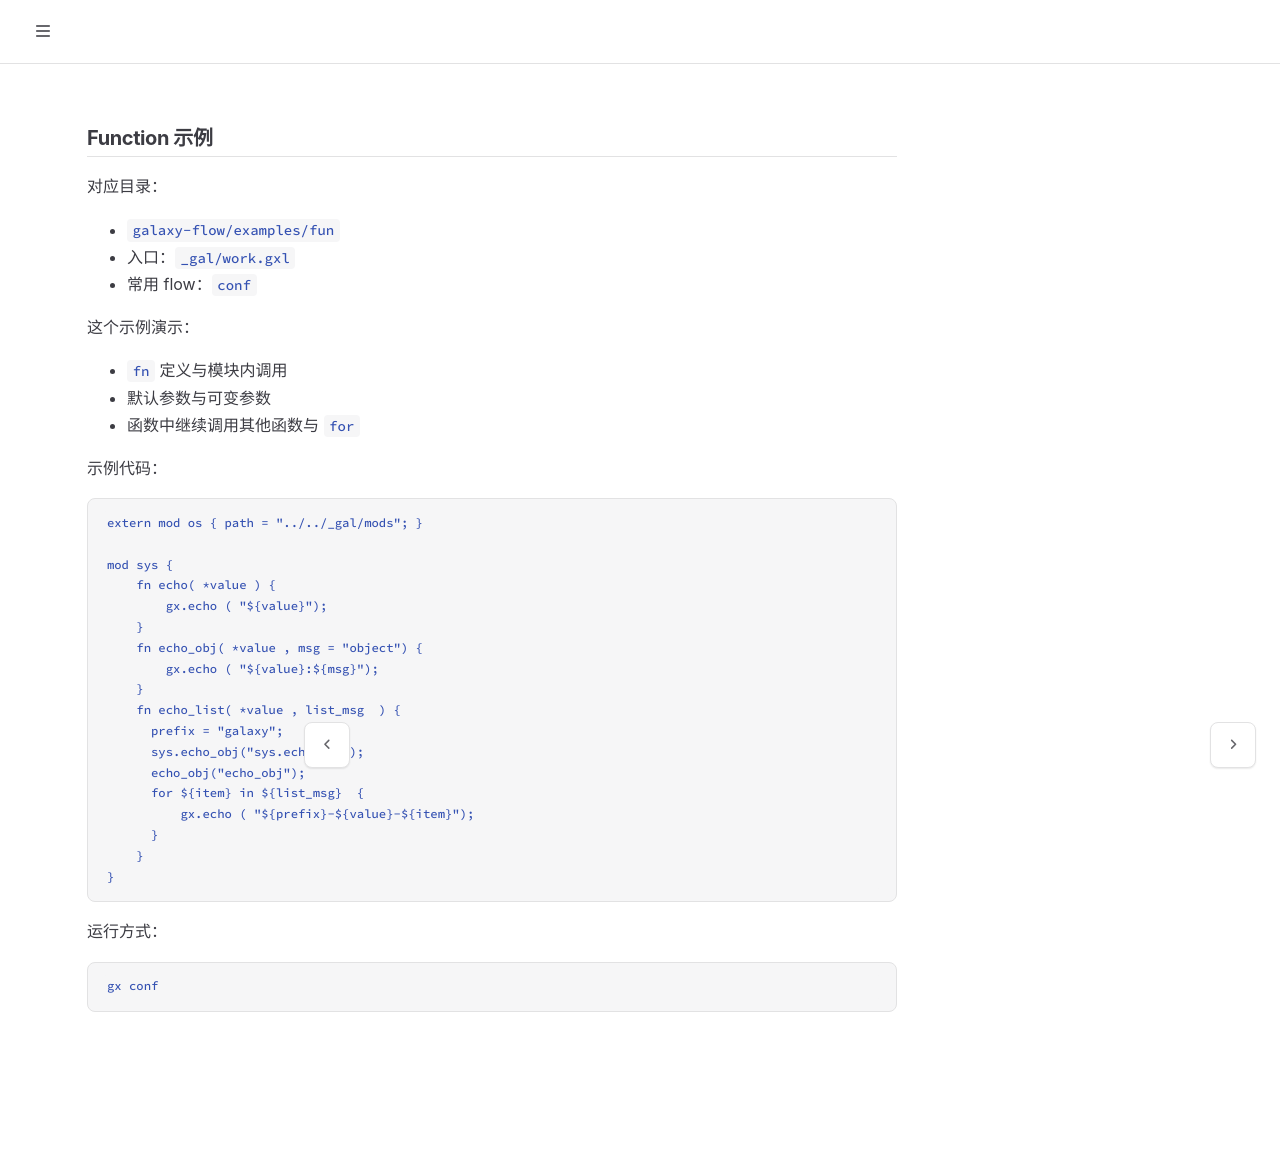

repository: galaxio-labs/operator-docs · page: gxl/example/fun.html · generator: mdbook

# Function 示例

对应目录：

- `galaxy-flow/examples/fun`
- 入口：`_gal/work.gxl`
- 常用 flow：`conf`

这个示例演示：

- `fn` 定义与模块内调用
- 默认参数与可变参数
- 函数中继续调用其他函数与 `for`

示例代码：

```gxl
extern mod os { path = "../../_gal/mods"; }

mod sys {
    fn echo( *value ) {
        gx.echo ( "${value}");
    }
    fn echo_obj( *value , msg = "object") {
        gx.echo ( "${value}:${msg}");
    }
    fn echo_list( *value , list_msg  ) {
      prefix = "galaxy";
      sys.echo_obj("sys.echo_obj");
      echo_obj("echo_obj");
      for ${item} in ${list_msg}  {
          gx.echo ( "${prefix}-${value}-${item}");
      }
    }
}
```

运行方式：

```bash
gx conf
```
